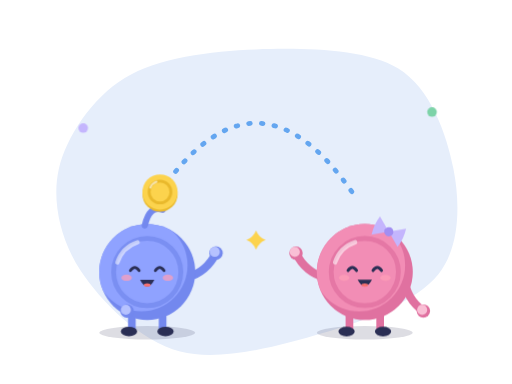
t = 0.00 s
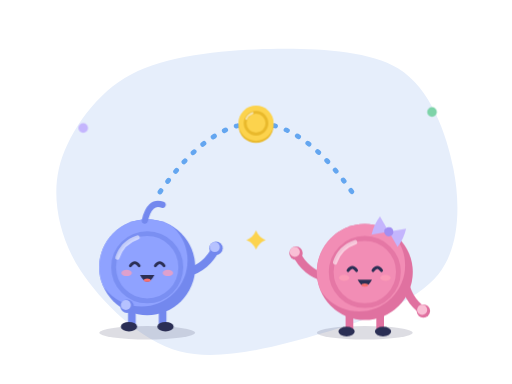
t = 0.40 s
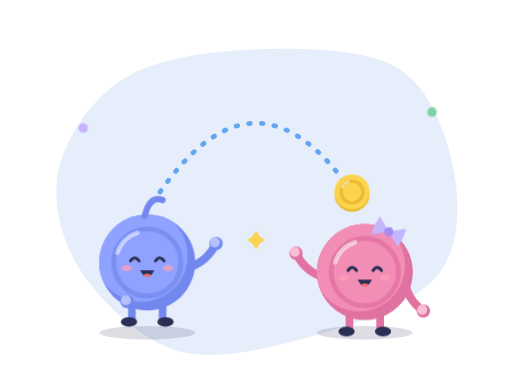
t = 0.80 s
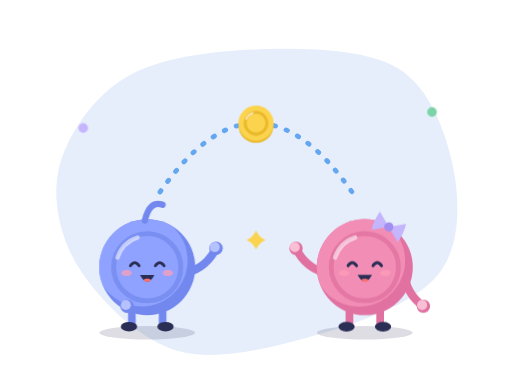
t = 1.20 s
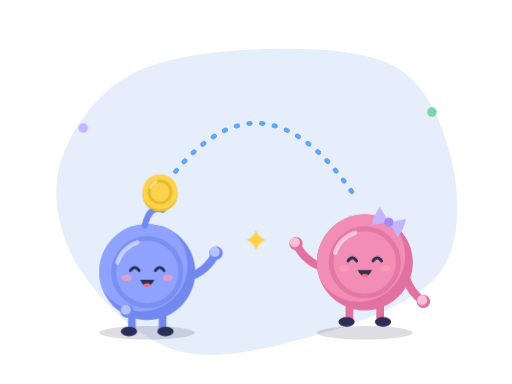
t = 1.60 s
t = 2.00 s: frame unchanged from t = 1.20 s, image omitted

The animated SVG that drew these frames (rendered in a browser with its animation timeline set to each time). Animation: 1 SMIL element (animateMotion=1), 1 CSS @keyframes rule; one cycle of 2.40 s, repeats indefinitely.

<svg xmlns="http://www.w3.org/2000/svg" viewBox="0 0 320 240" width="320" height="240" role="img" aria-label="Riki dan Febie mengoper koin bolak-balik" fill="none">
<title>Riki dan Febie mengoper koin bolak-balik</title><style>.r{animation:bob 1.6s ease-in-out infinite}.fb{animation:bob 1.6s ease-in-out infinite .8s} @keyframes bob{0%,100%{transform:translateY(0)}50%{transform:translateY(-6px)}} @media (prefers-reduced-motion:reduce){.r,.fb{animation:none}}</style>
<path d="M160 30.89C188.45 29.89 228.12 30.26 248.69 42.72C269.26 55.19 279.2 84.24 283.42 105.68C287.64 127.12 287.61 154.28 274.01 171.37C260.41 188.45 228.74 200.15 201.83 208.2C174.93 216.26 137.79 226.18 112.58 219.72C87.36 213.25 63.18 188.4 50.54 169.4C37.9 150.39 32.18 125.82 36.75 105.7C41.32 85.58 57.44 61.16 77.98 48.69C98.52 36.22 131.55 31.88 160 30.89Z" fill="#E6EEFB" /><ellipse cx="92" cy="208" rx="30" ry="4.2" fill="rgba(43,47,85,.16)" /><ellipse cx="228" cy="208" rx="30" ry="4.2" fill="rgba(43,47,85,.16)" /><path d="M100 120Q160 34 220 120" fill="none" stroke="#64A6F0" stroke-width="3" stroke-linecap="round" stroke-linejoin="round" stroke-dasharray="1 7"/><g class="r"><g transform="translate(92 170) rotate(0)"><path d="M-9.6 24L-9.6 36.6" stroke="#7388EE" stroke-width="4.8" stroke-linecap="round" fill="none" /><ellipse cx="-11.4" cy="37.2" rx="5.1" ry="3" fill="#2B2F55" /><path d="M9.6 24L9.6 36.6" stroke="#7388EE" stroke-width="4.8" stroke-linecap="round" fill="none" /><ellipse cx="11.4" cy="37.2" rx="5.1" ry="3" fill="#2B2F55" /><path d="M-24.6 3.6Q-13.92 11.29 -12.6 24.38" fill="none" stroke="#7388EE" stroke-width="5.1000000000000005" stroke-linecap="round" stroke-linejoin="round" /><path d="M24.6 3.6Q37.26 0.02 42.99 -11.83" fill="none" stroke="#7388EE" stroke-width="5.1000000000000005" stroke-linecap="round" stroke-linejoin="round" /><clipPath id="kc2"><circle r="30"/></clipPath><circle cx="0" cy="0" r="30" fill="#7388EE" /><g clip-path="url(#kc2)"><circle cx="-3.6" cy="-4.2" r="28.8" fill="#8FA2FF" /></g><circle cx="0" cy="0" r="21" fill="none" stroke="#7388EE" stroke-width="3" opacity=".75"/><path d="M-18.6 -6A19.8 19.8 0 0 1 -6 -18.6" fill="none" stroke="#fff" stroke-opacity=".55" stroke-width="2.7" stroke-linecap="round"/><path d="M-1.5 -29.1Q1.5 -42 9.6 -39" fill="none" stroke="#7388EE" stroke-width="3.9000000000000004" stroke-linecap="round" stroke-linejoin="round" /><path d="M-10.5 -0.9Q-7.8 -4.8 -5.1 -0.9" fill="none" stroke="#2B2F55" stroke-width="1.7999999999999998" stroke-linecap="round" stroke-linejoin="round" /><path d="M5.1 -0.9Q7.8 -4.8 10.5 -0.9" fill="none" stroke="#2B2F55" stroke-width="1.7999999999999998" stroke-linecap="round" stroke-linejoin="round" /><path d="M-4.5 4.8Q0 13.2 4.5 4.8Z" fill="#2B2F55" /><ellipse cx="0" cy="8.1" rx="2.1" ry="1.05" fill="#F87171" /><ellipse cx="-12.9" cy="3.6" rx="3.3" ry="1.95" fill="#FF9FB8" opacity=".7"/><ellipse cx="12.9" cy="3.6" rx="3.3" ry="1.95" fill="#FF9FB8" opacity=".7"/><circle cx="-12.6" cy="24.38" r="4.2" fill="#7388EE" /><circle cx="-13.35" cy="23.63" r="3.15" fill="#B6C2FF" /><circle cx="42.99" cy="-11.83" r="4.2" fill="#7388EE" /><circle cx="42.24" cy="-12.58" r="3.15" fill="#B6C2FF" /></g></g><g class="fb"><g transform="translate(228 170) rotate(0)"><path d="M-9.6 24L-9.6 36.6" stroke="#E071A0" stroke-width="4.8" stroke-linecap="round" fill="none" /><ellipse cx="-11.4" cy="37.2" rx="5.1" ry="3" fill="#2B2F55" /><path d="M9.6 24L9.6 36.6" stroke="#E071A0" stroke-width="4.8" stroke-linecap="round" fill="none" /><ellipse cx="11.4" cy="37.2" rx="5.1" ry="3" fill="#2B2F55" /><path d="M-24.6 3.6Q-37.26 0.02 -42.99 -11.83" fill="none" stroke="#E071A0" stroke-width="5.1000000000000005" stroke-linecap="round" stroke-linejoin="round" /><path d="M24.6 3.6Q25.92 16.69 36.6 24.38" fill="none" stroke="#E071A0" stroke-width="5.1000000000000005" stroke-linecap="round" stroke-linejoin="round" /><clipPath id="kc3"><circle r="30"/></clipPath><circle cx="0" cy="0" r="30" fill="#E071A0" /><g clip-path="url(#kc3)"><circle cx="-3.6" cy="-4.2" r="28.8" fill="#F28DB5" /></g><circle cx="0" cy="0" r="21" fill="none" stroke="#E071A0" stroke-width="3" opacity=".75"/><path d="M-18.6 -6A19.8 19.8 0 0 1 -6 -18.6" fill="none" stroke="#fff" stroke-opacity=".55" stroke-width="2.7" stroke-linecap="round"/><g transform="translate(15 -25.2) rotate(25)"><path d="M0 0L-9 -6.3Q-10.35 0 -9 6.3Z" fill="#C4B5FD" /><path d="M0 0L9 -6.3Q10.35 0 9 6.3Z" fill="#C4B5FD" /><circle cx="0" cy="0" r="2.88" fill="#A28EF2" /></g><path d="M-10.5 -0.9Q-7.8 -4.8 -5.1 -0.9" fill="none" stroke="#2B2F55" stroke-width="1.7999999999999998" stroke-linecap="round" stroke-linejoin="round" /><path d="M5.1 -0.9Q7.8 -4.8 10.5 -0.9" fill="none" stroke="#2B2F55" stroke-width="1.7999999999999998" stroke-linecap="round" stroke-linejoin="round" /><path d="M-4.5 4.8Q0 13.2 4.5 4.8Z" fill="#2B2F55" /><ellipse cx="0" cy="8.1" rx="2.1" ry="1.05" fill="#F87171" /><ellipse cx="-12.9" cy="3.6" rx="3.3" ry="1.95" fill="#FF9FB8" opacity=".7"/><ellipse cx="12.9" cy="3.6" rx="3.3" ry="1.95" fill="#FF9FB8" opacity=".7"/><circle cx="-42.99" cy="-11.83" r="4.2" fill="#E071A0" /><circle cx="-43.74" cy="-12.58" r="3.15" fill="#F9BFD5" /><circle cx="36.6" cy="24.38" r="4.2" fill="#E071A0" /><circle cx="35.85" cy="23.63" r="3.15" fill="#F9BFD5" /></g></g><g ><g transform="translate(0 0)" ><circle cx="0" cy="1.32" r="11" fill="#E9B92C" /><circle cx="0" cy="0" r="11" fill="#FCD34D" /><circle cx="0" cy="0" r="6.82" fill="none" stroke="#E9B92C" stroke-width="1.76"/><path d="M-6.05 -2.75A6.6 6.6 0 0 1 -2.2 -6.38" fill="none" stroke="#fff" stroke-opacity=".6" stroke-width="1.32" stroke-linecap="round"/></g><animateMotion dur="1.6s" repeatCount="indefinite" path="M100 120Q160 34 220 120" keyPoints="0;1;0" keyTimes="0;.5;1" calcMode="spline" keySplines=".45 0 .55 1;.45 0 .55 1"/></g><path d="M160 144Q161.68 148.32 166 150Q161.68 151.68 160 156Q158.32 151.68 154 150Q158.32 148.32 160 144Z" fill="#FCD34D" /><circle cx="52" cy="80" r="3" fill="#C4B5FD" /><circle cx="270" cy="70" r="3" fill="#7DD3A8" />
</svg>
